3-way image classification set "LAMIACEAE-DATASET" from GitHub (jow9wachirawit/LamiaceaeClassify); label vocabulary: hairy basil, sweet basil, thai basil.

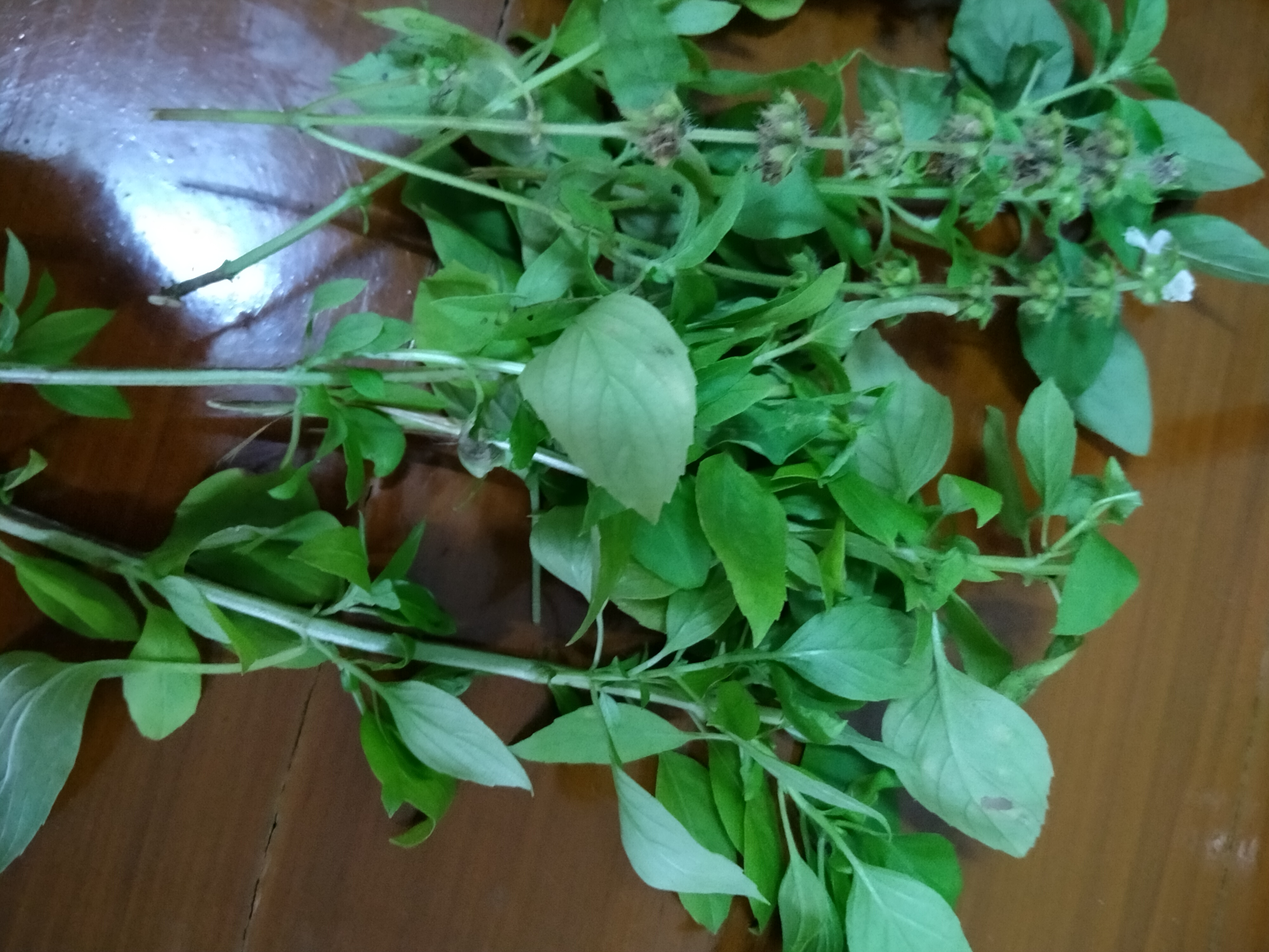
Label: hairy basil

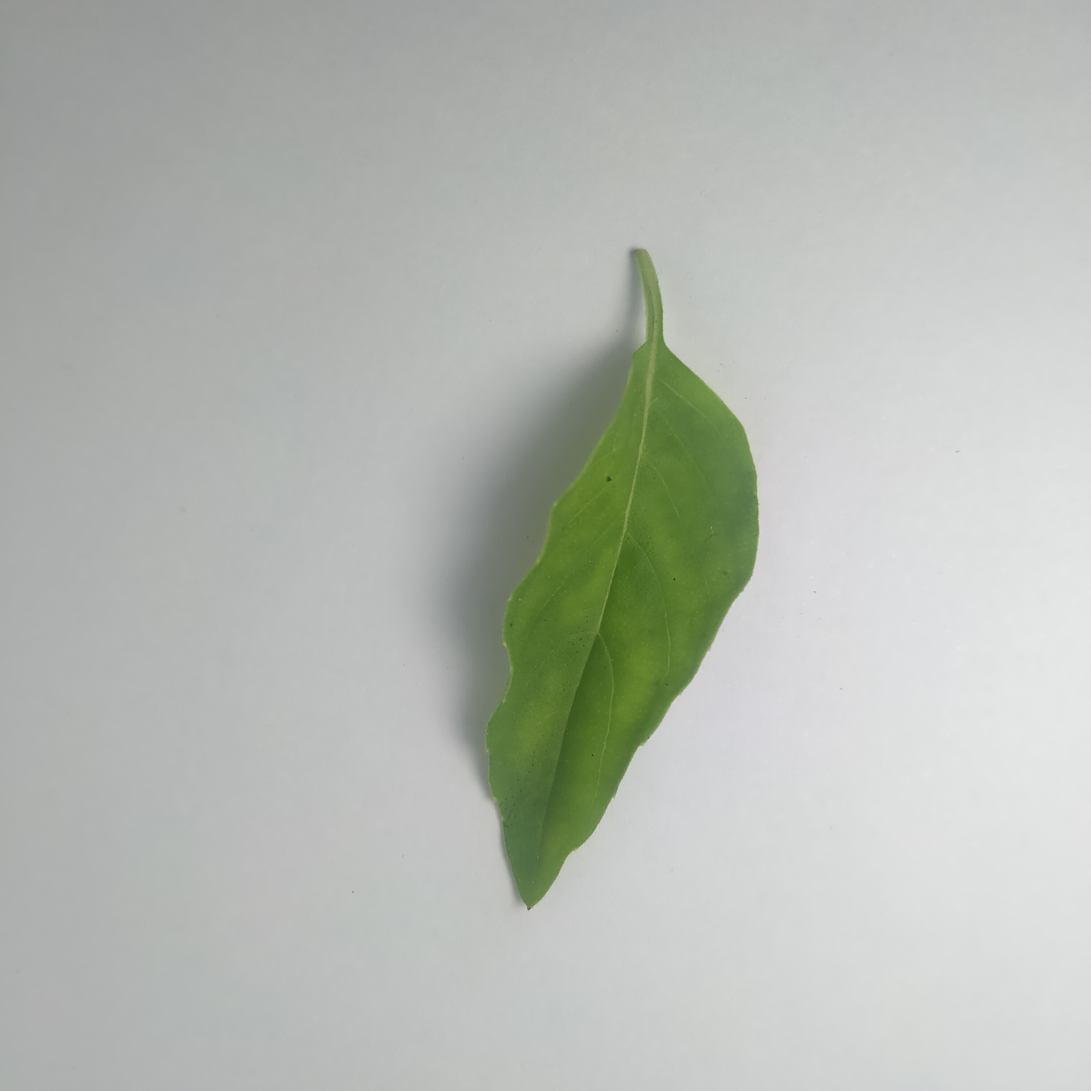
Label: hairy basil

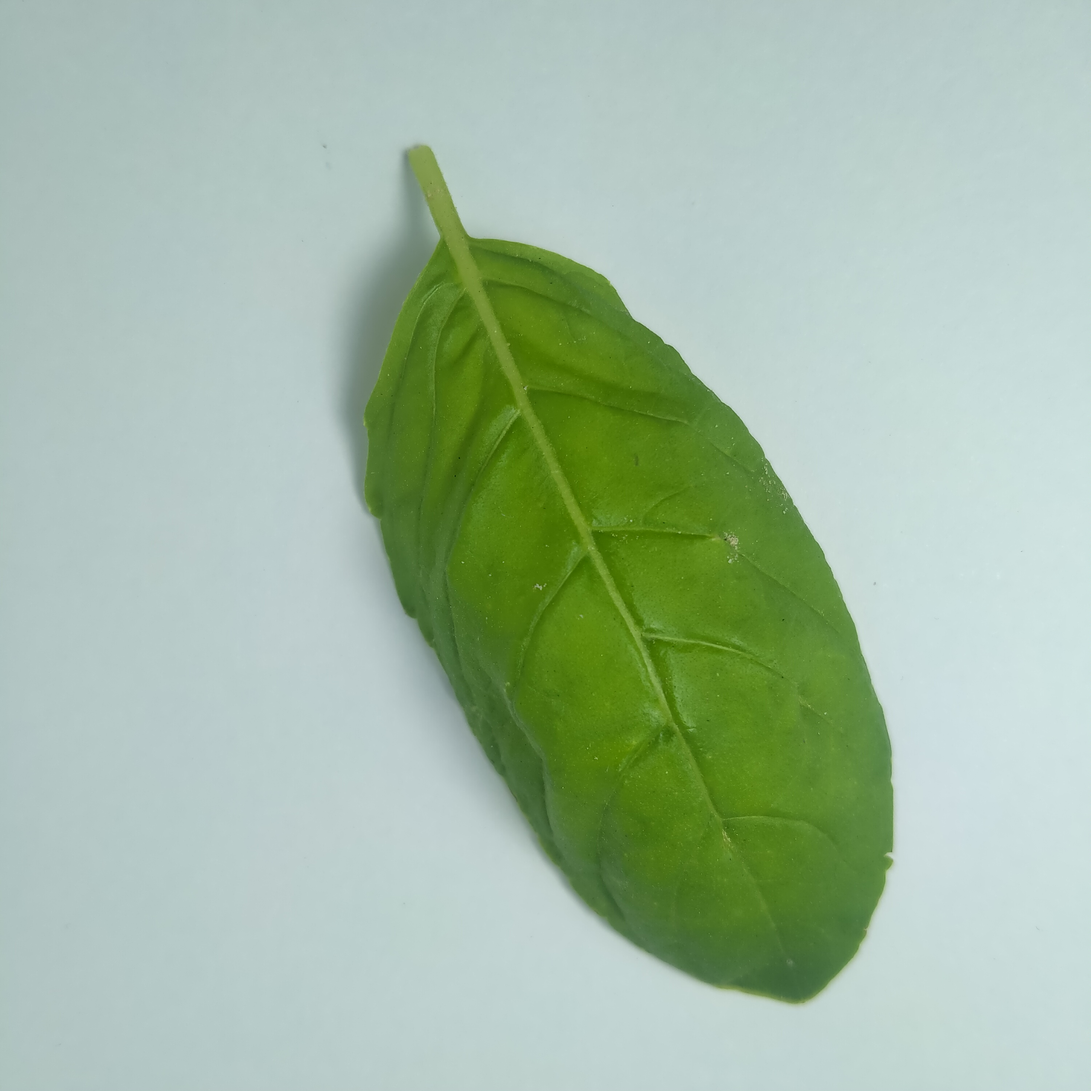
Label: sweet basil

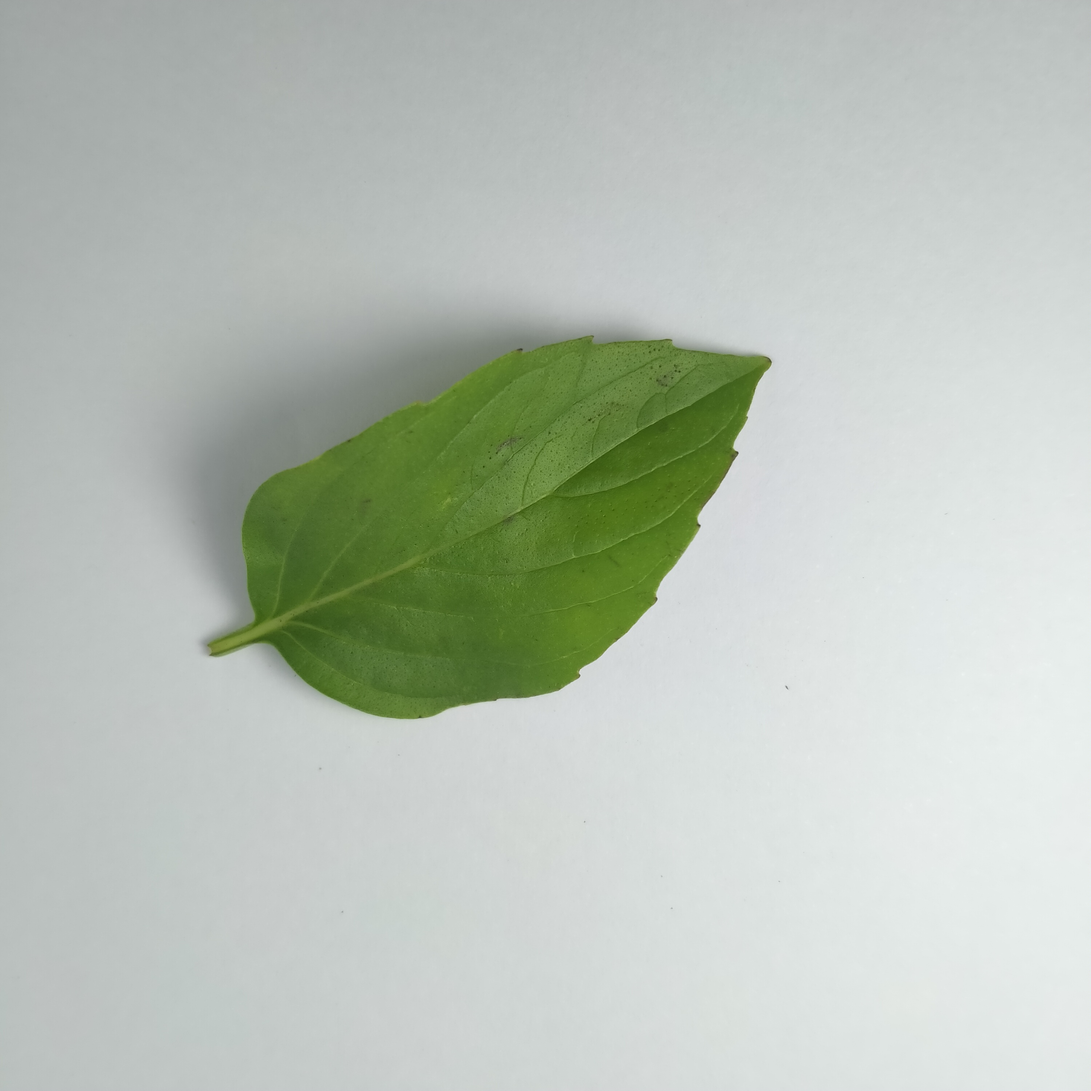
Label: thai basil

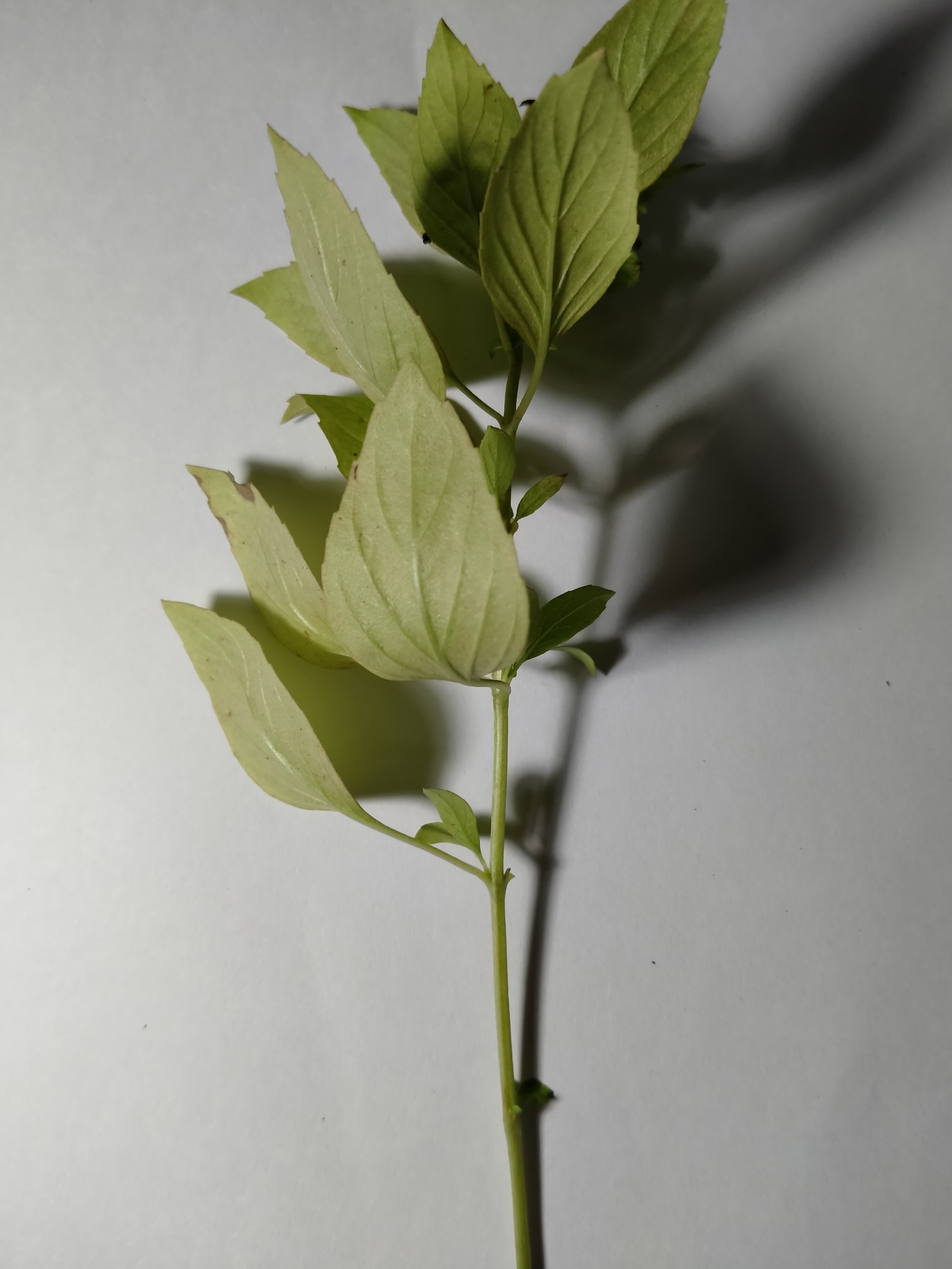
Label: hairy basil

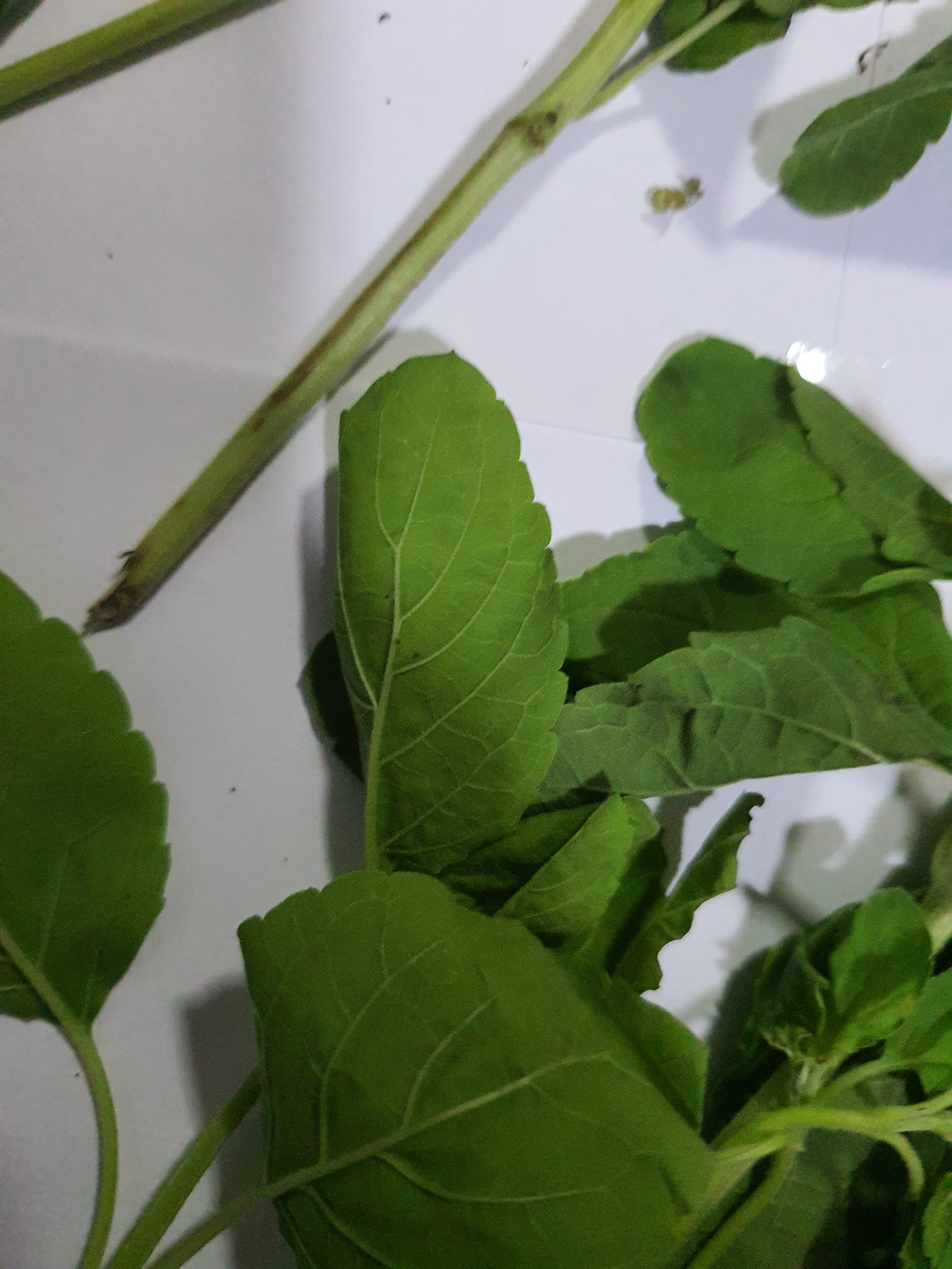
Label: sweet basil
